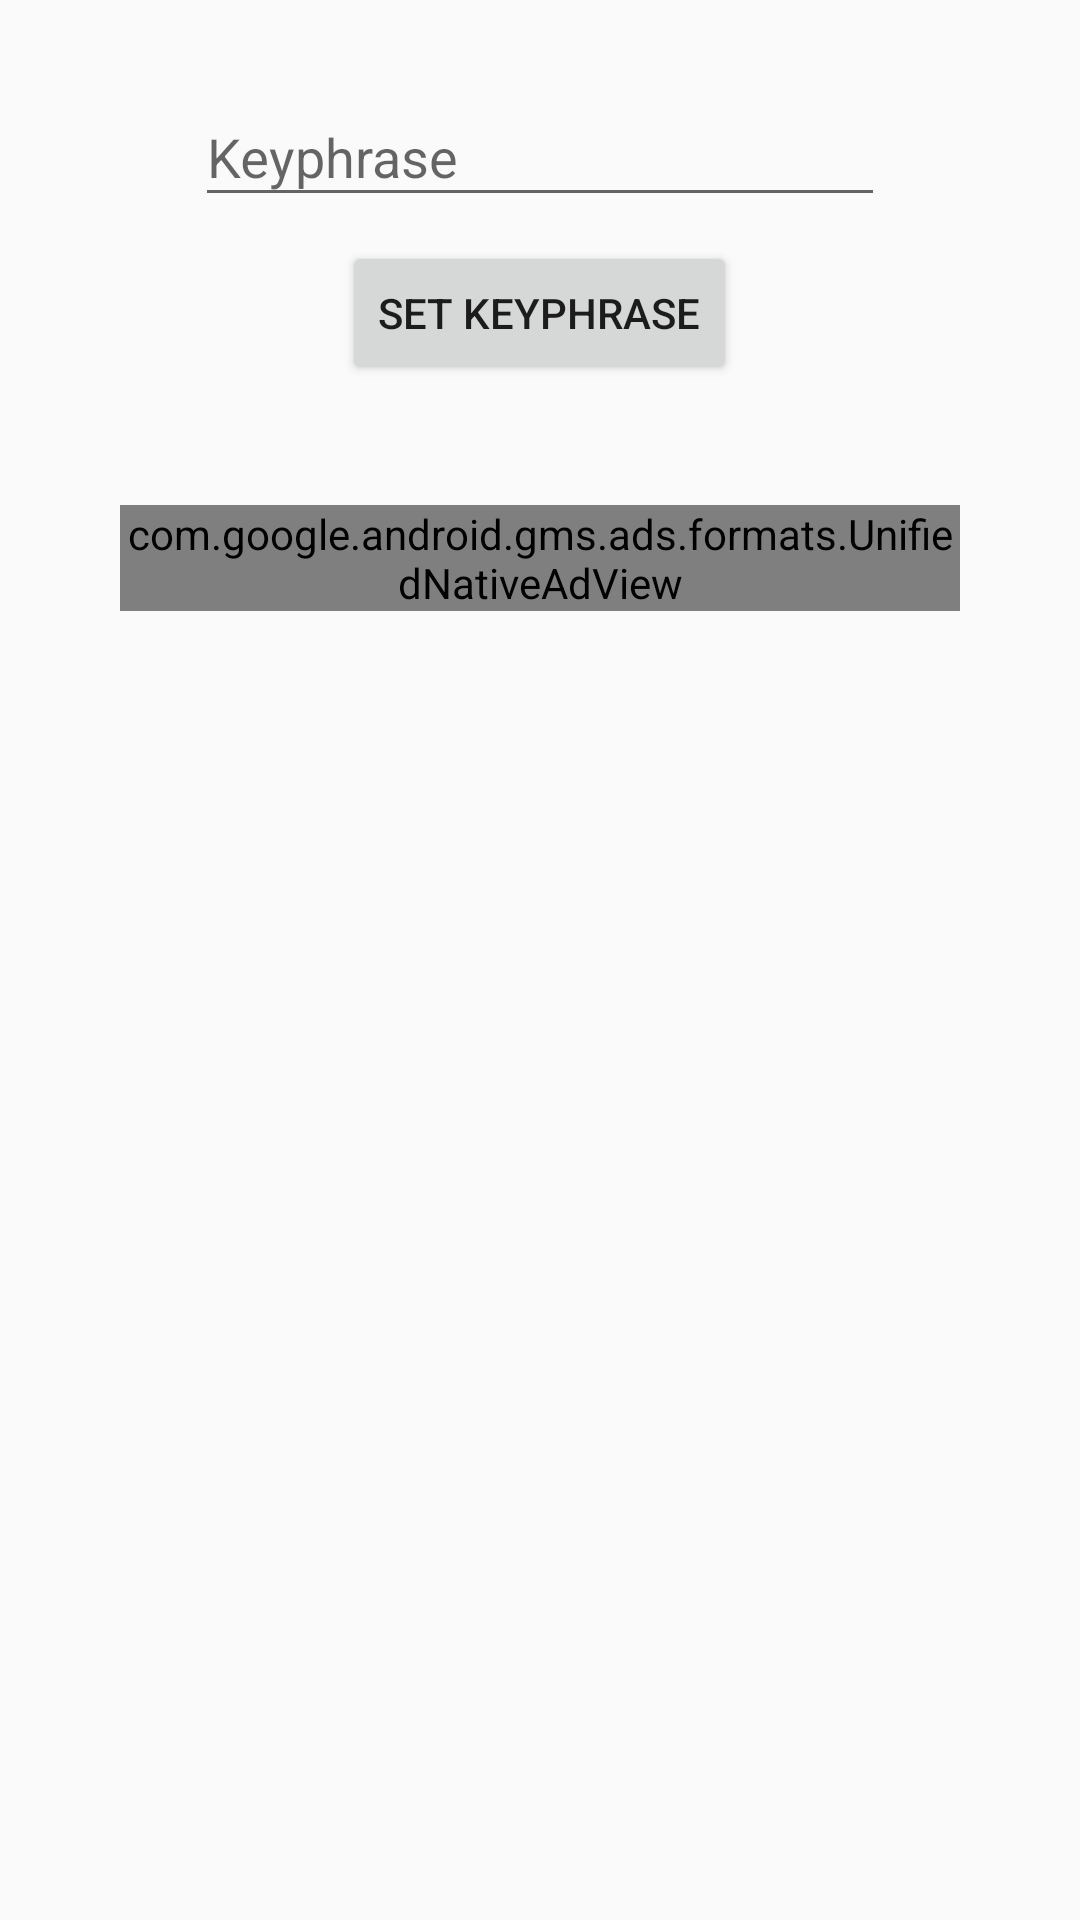

This screen was rendered from an Android layout file. Write that file and the resources it references.
<!-- AndroidManifest.xml: application theme AppTheme -->
<!-- res/layout/content_key.xml -->
<?xml version="1.0" encoding="utf-8"?>
<LinearLayout
    xmlns:android="http://schemas.android.com/apk/res/android"
    xmlns:tools="http://schemas.android.com/tools"
    android:layout_width="match_parent"
    android:layout_height="match_parent"
    android:orientation="vertical"
    tools:context=".MainActivity"
    >



    <com.google.android.material.textfield.TextInputLayout
        android:layout_width="230dp"
        android:layout_height="wrap_content"
        android:layout_gravity="center_horizontal"
        android:layout_marginTop="20dp"
        android:layout_marginBottom="8dp">
        <EditText
            android:id="@+id/setkeyphrasetext"
            android:layout_width="match_parent"
            android:layout_height="match_parent"
            android:layout_gravity="center_horizontal"
            android:ems="10"
            android:hint="@string/keyphrase"
            android:inputType="textPassword" />
    </com.google.android.material.textfield.TextInputLayout>

    <Button
        android:id="@+id/buttonsetkeyphrase"
        android:layout_width="wrap_content"
        android:layout_gravity="center_horizontal"
        android:layout_height="wrap_content"
        android:onClick="onClickKeypassBtn"
        android:text="@string/set_keyphrase" />


    <FrameLayout
        android:id="@+id/nativeadframe"
        android:layout_width="match_parent"
        android:layout_height="match_parent"
        android:layout_gravity="center_horizontal"
        android:layout_margin="40dp">

        <com.google.android.gms.ads.formats.UnifiedNativeAdView
            android:layout_width="match_parent"
            android:layout_height="wrap_content">

            <LinearLayout
                android:layout_width="match_parent"
                android:layout_height="match_parent"
                android:orientation="vertical">

                <LinearLayout
                    android:layout_width="match_parent"
                    android:layout_height="match_parent"
                    android:orientation="horizontal">

                    <ImageView
                        android:id="@+id/ad_app_icon"
                        android:layout_width="wrap_content"
                        android:layout_height="wrap_content" />

                    <TextView
                        android:id="@+id/ad_headline"
                        android:layout_width="wrap_content"
                        android:layout_height="wrap_content" />
                </LinearLayout>

            </LinearLayout>
        </com.google.android.gms.ads.formats.UnifiedNativeAdView>

    </FrameLayout>

</LinearLayout>
<!-- resources referenced by this layout -->
<resources>
  <string name="keyphrase">Keyphrase</string>
  <string name="set_keyphrase">Set Keyphrase</string>
  <style name="AppTheme" parent="Theme.AppCompat.Light.NoActionBar">
          
          <item name="colorPrimaryDark">@color/black</item>
          <item name="colorAccent">@color/colorPrimaryMagenta</item>
      </style>
  <color name="black">#000000</color>
  <color name="colorPrimaryMagenta">#921341</color>
</resources>
